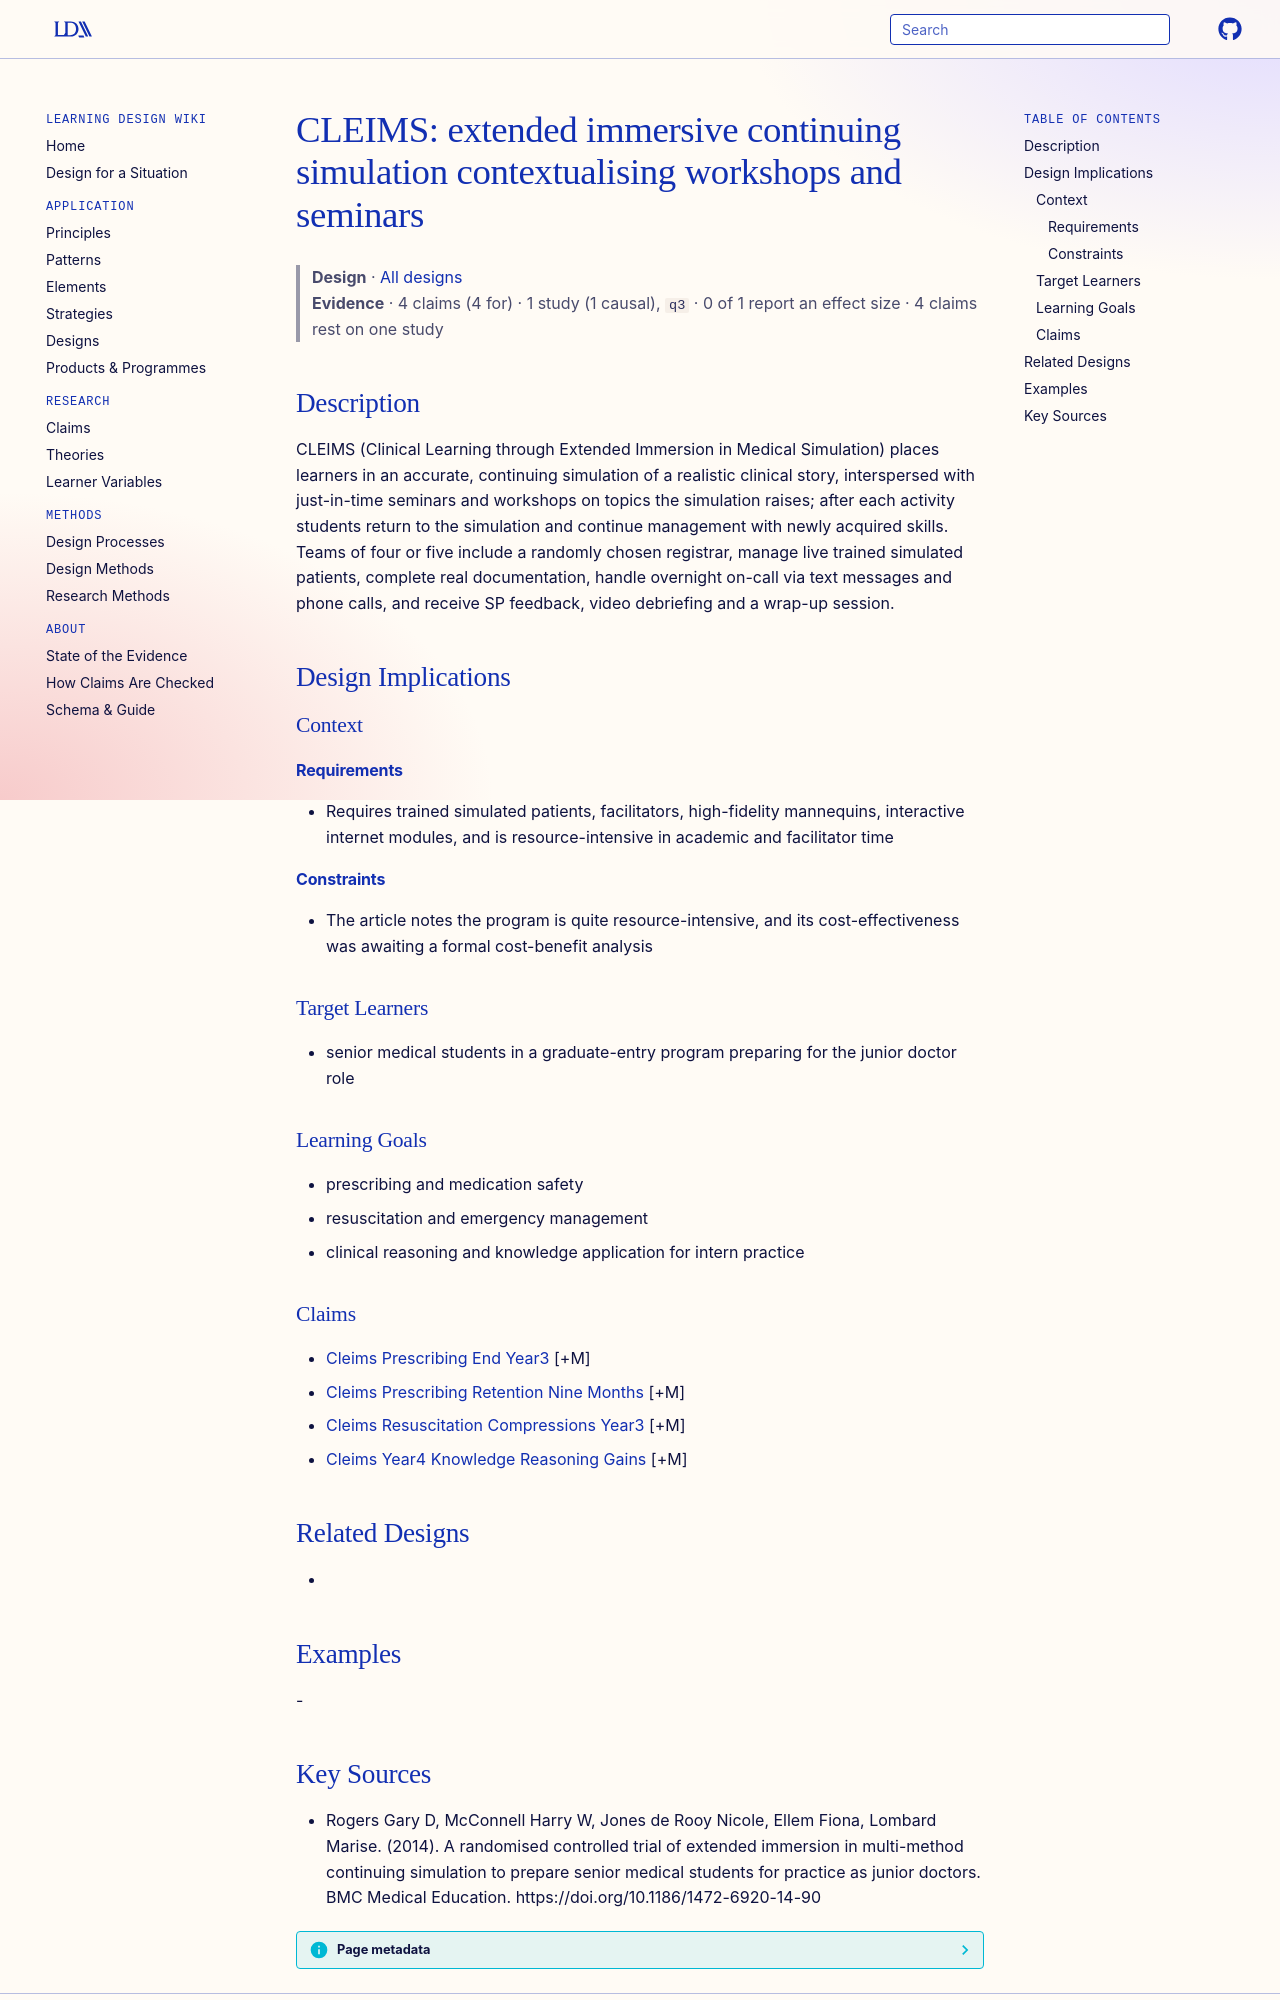

repository: Learning-Design-Alliance/learning-wiki · page: designs/cleims-extended-immersion-pattern/index.html · generator: mkdocs

---
type: design
id: cleims-extended-immersion-pattern
title: "CLEIMS: extended immersive continuing simulation contextualising workshops and seminars"
description: CLEIMS (Clinical Learning through Extended Immersion in Medical Simulation) places learners in an accurate, continuing simulation of a realistic clinical story, interspersed with just-in-time seminars and workshops on...
status: review
generated:
  by: "process:settle-candidates"
  at: 2026-11-10
sources:
  - id: rogers-gary-d-2014
    resource: "https://doi.org/10.1186/1472-6920-14-90"
    title: "Rogers Gary D, McConnell Harry W, Jones de Rooy Nicole, Ellem Fiona, Lombard Marise. (2014). A randomised controlled trial of extended immersion in multi-method continuing simulation to prepare senior medical students for practice as junior doctors. BMC Medical Education. https://doi.org/10.1186/1472-6920-14-90"
    author: Rogers Gary D, McConnell Harry W, Jones de Rooy Nicole, Ellem Fiona, Lombard Marise
---

# CLEIMS: extended immersive continuing simulation contextualising workshops and seminars

> **Design** · [All designs](index.md)
> **Evidence** · 4 claims (4 for) · 1 study (1 causal), `q3` · 0 of 1 report an effect size · 4 claims rest on one study

## Description
CLEIMS (Clinical Learning through Extended Immersion in Medical Simulation) places learners in an accurate, continuing simulation of a realistic clinical story, interspersed with just-in-time seminars and workshops on topics the simulation raises; after each activity students return to the simulation and continue management with newly acquired skills. Teams of four or five include a randomly chosen registrar, manage live trained simulated patients, complete real documentation, handle overnight on-call via text messages and phone calls, and receive SP feedback, video debriefing and a wrap-up session.

## Design Implications

### Context
#### Requirements
- Requires trained simulated patients, facilitators, high-fidelity mannequins, interactive internet modules, and is resource-intensive in academic and facilitator time
#### Constraints
- The article notes the program is quite resource-intensive, and its cost-effectiveness was awaiting a formal cost-benefit analysis

### Target Learners
- senior medical students in a graduate-entry program preparing for the junior doctor role

### Learning Goals
- prescribing and medication safety
- resuscitation and emergency management
- clinical reasoning and knowledge application for intern practice

### Claims
- [Cleims Prescribing End Year3](../claims/cleims-prescribing-end-year3.md) [+M]
- [Cleims Prescribing Retention Nine Months](../claims/cleims-prescribing-retention-nine-months.md) [+M]
- [Cleims Resuscitation Compressions Year3](../claims/cleims-resuscitation-compressions-year3.md) [+M]
- [Cleims Year4 Knowledge Reasoning Gains](../claims/cleims-year4-knowledge-reasoning-gains.md) [+M]

## Related Designs
- 

## Examples
-
